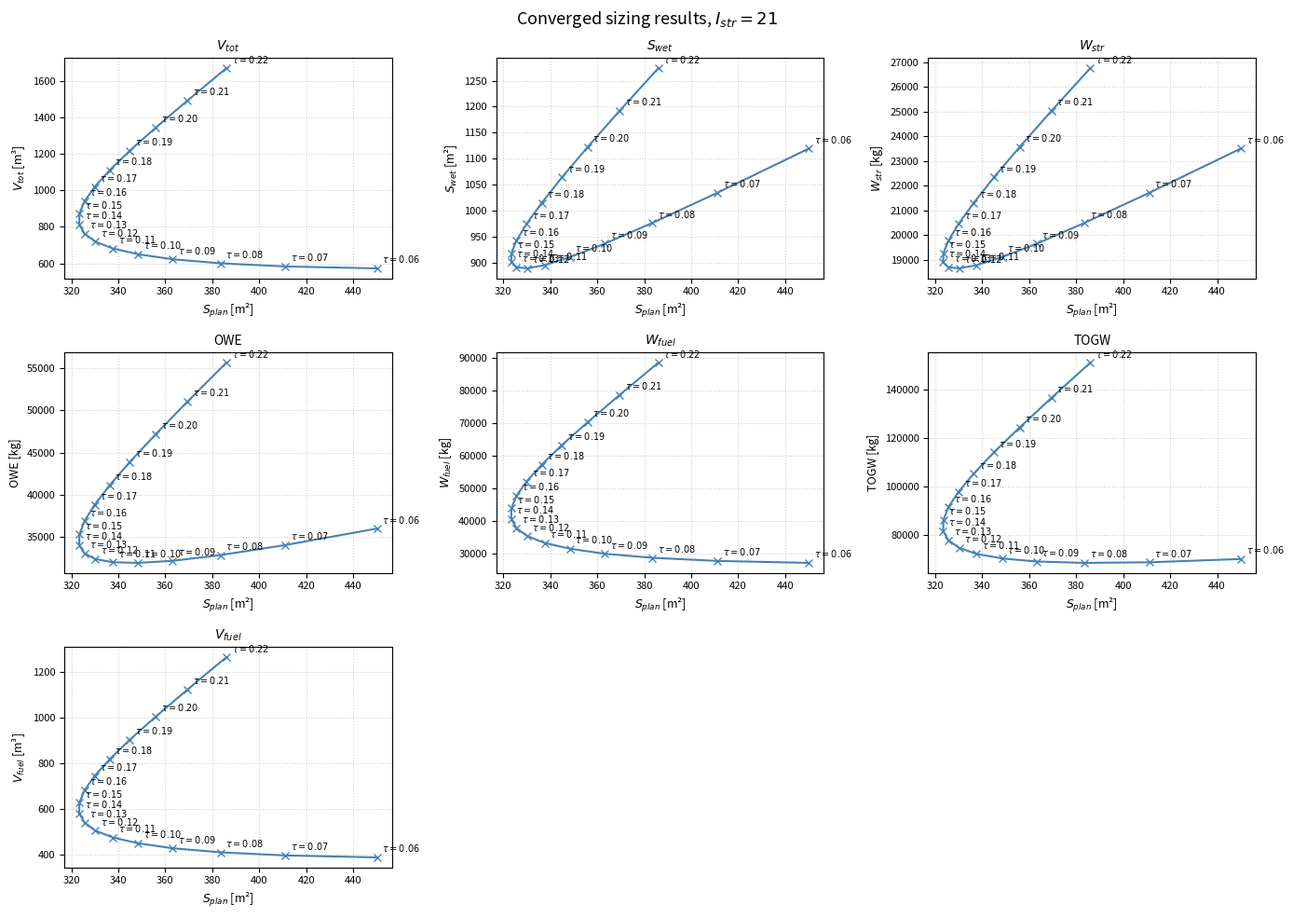

Generate this figure with matplotlib:
from __future__ import annotations
import numpy as np
from dataclasses import dataclass, replace
from math import exp, log
import matplotlib.pyplot as plt
from matplotlib.patches import Patch
from mpl_toolkits.mplot3d import Axes3D  # needed for 3D plotting

# -----------------------------------------------------------------------------
# Geometry and wetted-area formulas
# -----------------------------------------------------------------------------

def tau(v_tot: float, s_plan: float) -> float:
    """Kuechemann tau: tau = V_tot / S_plan**1.5."""
    if s_plan <= 0:
        raise ValueError("s_plan must be positive.")
    return v_tot / (s_plan ** 1.5)


def total_volume_from_tau(tau_value: float, s_plan: float) -> float:
    """Rearranged tau formula: V_tot = tau * S_plan**1.5."""
    if s_plan <= 0:
        raise ValueError("s_plan must be positive.")
    return tau_value * (s_plan ** 1.5)


def k_w_from_tau(tau, configuration="wing_body"):
    """
    Estimate wetted-to-planform area ratio K_w as a function of Küchemann tau.

    Polynomial fits:
        waverider:
            K_w = 5632.2*tau^4 - 3106*tau^3 + 621.37*tau^2 - 46.623*tau + 3.8167

        wing_body:
            K_w = 473.07*tau^4 - 366.2*tau^3 + 110.36*tau^2 - 9.6647*tau + 2.9019

        blended_body:
            K_w = 18.594*tau^2 + 0.0084*tau + 2.4274
    """

    tau = np.asarray(tau)

    if np.any(tau <= 0):
        raise ValueError("tau must be positive.")

    if configuration == "waverider":
        return (
            1053.3 * tau**4- 863.55* tau**3 + 243.06* tau**2 - 22.026 * tau + 3.3655
        )

    elif configuration == "wing_body":
        return (
            1604.6 * tau**4 - 936.96 * tau**3 + 203.15 * tau**2 - 15.014* tau + 2.9932
        )

    elif configuration == "blended_body":
        return (
            -326 * tau**4 + 189.99* tau**3 -22.369* tau**2 + 3.7082* tau+ 2.3081
        )

    else:
        raise ValueError(
            "configuration must be one of: "
            "'blended_body', 'wing_body', or 'waverider'"
        )


def wetted_area(k_w: float, s_plan: float) -> float:
    """S_wet = K_w(tau) * S_plan."""
    return k_w * s_plan

# -----------------------------------------------------------------------------
# Aerodynamic performance formulas
# -----------------------------------------------------------------------------

def lift_to_drag(mach: float, tau_value: float, A: float = 6.0, B: float = 2.0) -> float:
    r"""
    L/D = [A(M+B)/M] * [(1.0128 - 0.2797 ln(tau/0.03)) / (1 - M**2/673)].
    """
    if mach <= 0:
        raise ValueError("mach must be positive.")
    if tau_value <= 0:
        raise ValueError("tau_value must be positive.")

    numerator = 1.0128 - 0.2797 * log(tau_value / 0.03)
    denominator = 1.0 - (mach ** 2) / 673.0
    return (A * (mach + B) / mach) * (numerator / denominator)

def speed_of_sound(altitude_m: float) -> float:
    """Approximate speed of sound at cruise altitude (m/s).

    Baseline report S02-M05-SY01 sets the cruise altitude band at
    25-34 km. We default to 28 km (mid-band) for nominal sizing.
    """
    # ISA: a = sqrt(gamma * R * T)
    if altitude_m <= 11_000.0:
        T = 288.15 - 0.0065 * altitude_m
    elif altitude_m <= 20_000.0:
        T = 216.65
    elif altitude_m <= 32_000.0:
        T = 216.65 + 0.001 * (altitude_m - 20_000.0)
    else:
        T = 228.65
    return float(np.sqrt(1.4 * 287.05 * T))

# -----------------------------------------------------------------------------
# Range and fuel-fraction formulas
# -----------------------------------------------------------------------------

def range_factor(theta: float, q_cc: float, l_over_d: float) -> float:
    """RF = theta * Q_cc * (L/D)."""
    return theta * q_cc * l_over_d


def range_factor_from_delta_v(delta_v: float, isp: float, l_over_d: float) -> float:
    """RF = delta_v * Isp * (L/D)."""
    return delta_v * isp * l_over_d


def range_factor_from_mach(speed_of_sound: float, mach: float, isp: float, l_over_d: float) -> float:
    """RF = a * M * Isp * (L/D), where a is speed of sound and M is Mach number."""
    return speed_of_sound * mach * isp * l_over_d


def mission_range(rf: float, fuel_fraction: float) -> float:
    """Range = -RF * ln(1 - ff)."""
    if rf <= 0:
        raise ValueError("rf must be positive.")
    if not 0 <= fuel_fraction < 1:
        raise ValueError("fuel_fraction must satisfy 0 <= ff < 1.")
    return -rf * log(1.0 - fuel_fraction)


def fuel_fraction_from_range(range_value: float, rf: float) -> float:
    """ff = 1 - exp(-Range / RF)."""
    if rf <= 0:
        raise ValueError("rf must be positive.")
    return 1.0 - exp(-range_value / rf)


def fuel_fraction_breguet(range_value: float, isp: float, delta_v: float, l_over_d: float) -> float:
    """W_fuel / TOGW = 1 - exp[-Range / (Isp * delta_v * L/D)]."""
    return fuel_fraction_from_range(range_value, range_factor_from_delta_v(delta_v, isp, l_over_d))


def fuel_fraction(w_fuel: float, togw: float) -> float:
    """ff = W_fuel / TOGW."""
    if togw <= 0:
        raise ValueError("togw must be positive.")
    return w_fuel / togw


def fuel_weight(ff: float, togw: float) -> float:
    """W_fuel = ff * TOGW."""
    return ff * togw


# -----------------------------------------------------------------------------
# Volume formulas
# -----------------------------------------------------------------------------

def payload_volume(w_pay: float, rho_pay: float) -> float:
    """V_pay = W_pay / rho_pay."""
    if rho_pay <= 0:
        raise ValueError("rho_pay must be positive.")
    return w_pay / rho_pay


def fuel_volume(w_fuel: float, rho_fuel: float) -> float:
    """V_fuel = W_fuel / rho_fuel."""
    if rho_fuel <= 0:
        raise ValueError("rho_fuel must be positive.")
    return w_fuel / rho_fuel


def void_volume(v_tot: float, eta_v: float) -> float:
    """V_void = V_tot * (1 - eta_v)."""
    if not 0 <= eta_v <= 1:
        raise ValueError("eta_v must satisfy 0 <= eta_v <= 1.")
    return v_tot * (1.0 - eta_v)


def total_required_volume(v_pay: float, v_fuel: float, v_void: float) -> float:
    """V_tot = V_pay + V_fuel + V_void."""
    return v_pay + v_fuel + v_void


def available_volume_residual(v_available: float, v_required: float) -> float:
    """Residual for volume convergence: positive means available volume exceeds required volume."""
    return v_available - v_required


# -----------------------------------------------------------------------------
# Weight formulas
# -----------------------------------------------------------------------------

def systems_weight(r_sys: float, togw: float) -> float:
    """W_sys = (W_sys / TOGW) * TOGW = r_sys * TOGW."""
    return r_sys * togw


def propulsion_weight(w_prop_over_thrust: float, l_over_d: float, togw: float) -> float:
    r"""
    W_prop = (W_prop / Thrust) * (1 / (L/D)) * TOGW.
    """
    if l_over_d <= 0:
        raise ValueError("l_over_d must be positive.")
    return w_prop_over_thrust * (1.0 / l_over_d) * togw


def propulsion_weight_from_etw(etw: float, l_over_d: float, togw: float) -> float:
    r"""
    W_prop = (1 / ETW) * (1 / (L/D)) * TOGW.
    Here ETW = Thrust / W_prop.
    """
    if etw <= 0:
        raise ValueError("etw must be positive.")
    if l_over_d <= 0:
        raise ValueError("l_over_d must be positive.")
    return (1.0 / etw) * (1.0 / l_over_d) * togw


def structural_weight(i_str: float, k_w: float, s_plan: float) -> float:
    r"""
    W_str = (W_str / S_wet) * (S_wet / S_plan) * S_plan
          = I_str * K_w * S_plan.
    """
    return i_str * k_w * s_plan


def takeoff_gross_weight(w_pay: float, w_fuel: float, w_sys: float, w_prop: float, w_str: float) -> float:
    """TOGW = W_pay + W_fuel + W_sys + W_prop + W_str."""
    return w_pay + w_fuel + w_sys + w_prop + w_str


def available_weight_residual(togw_available: float, togw_required: float) -> float:
    """Residual for weight convergence: positive means available weight exceeds required weight."""
    return togw_available - togw_required


# -----------------------------------------------------------------------------
# Optional design-evaluation helper
# -----------------------------------------------------------------------------

@dataclass(frozen=True)
class SizingInputs:
    mach: float
    range_value: float
    altitude_m: float
    w_pay: float
    rho_pay: float
    rho_fuel: float
    eta_v: float
    r_sys: float
    tau_value: float
    s_plan: float
    i_str: float   
    isp: float
    etw: float
    TOGW: float
    configuration: str = "blended_body"


def evaluate_design(inputs: SizingInputs) -> dict[str, float]:
    """
    Evaluate one sizing point for a chosen tau, S_plan, and TOGW.

    This computes one non-iterated design point. The iteration functions below
    call this repeatedly until weight and volume residuals converge.
    """

    k_w = k_w_from_tau(inputs.tau_value, inputs.configuration)
    s_wet = wetted_area(k_w, inputs.s_plan)

    v_available = total_volume_from_tau(inputs.tau_value, inputs.s_plan)

    l_d = lift_to_drag(inputs.mach, inputs.tau_value)

    a = speed_of_sound(inputs.altitude_m)

    rf = range_factor_from_mach(
        a,
        inputs.mach,
        inputs.isp,
        l_d,
    )

    ff = fuel_fraction_from_range(inputs.range_value, rf)

    togw_available = inputs.TOGW

    w_fuel = fuel_weight(ff, togw_available)
    w_sys = systems_weight(inputs.r_sys, togw_available)
    w_prop = propulsion_weight_from_etw(inputs.etw, l_d, togw_available)
    w_str = structural_weight(inputs.i_str, k_w, inputs.s_plan)

    togw_required = takeoff_gross_weight(
        inputs.w_pay,
        w_fuel,
        w_sys,
        w_prop,
        w_str,
    )

    v_pay = payload_volume(inputs.w_pay, inputs.rho_pay)
    v_fuel = fuel_volume(w_fuel, inputs.rho_fuel)
    v_void = void_volume(v_available, inputs.eta_v)
    v_required = total_required_volume(v_pay, v_fuel, v_void)

    return {
        "tau": inputs.tau_value,
        "S_plan": inputs.s_plan,
        "K_w": k_w,
        "S_wet": s_wet,
        "L_over_D": l_d,
        "RF": rf,
        "fuel_fraction": ff,
        "TOGW": togw_available,
        "TOGW_required": togw_required,
        "W_pay": inputs.w_pay,
        "W_fuel": w_fuel,
        "W_sys": w_sys,
        "W_prop": w_prop,
        "W_str": w_str,
        "V_available": v_available,
        "V_pay": v_pay,
        "V_fuel": v_fuel,
        "V_void": v_void,
        "V_required": v_required,
        "volume_residual": available_volume_residual(v_available, v_required),
        "weight_residual": available_weight_residual(
            togw_available,
            togw_required,
        ),
    }


def converge_togw(
    inputs: SizingInputs,
    tolerance_kg: float = 1.0,
    relaxation: float = 0.6,
    max_iterations: int = 100,
) -> tuple[SizingInputs, dict[str, float]]:
    """
    Iterate TOGW until TOGW_available ≈ TOGW_required.

    Positive weight_residual:
        TOGW guess is too high.

    Negative weight_residual:
        TOGW guess is too low.
    """

    current_inputs = inputs

    for iteration in range(max_iterations):
        result = evaluate_design(current_inputs)

        togw_available = result["TOGW"]
        togw_required = result["TOGW_required"]

        error = togw_required - togw_available

        if abs(error) < tolerance_kg:
            result["togw_iterations"] = iteration
            return current_inputs, result

        new_togw = togw_available + relaxation * error

        if new_togw <= 0:
            raise RuntimeError("TOGW iteration became non-physical.")

        current_inputs = replace(
            current_inputs,
            TOGW=new_togw,
        )

    result = evaluate_design(current_inputs)
    result["togw_iterations"] = max_iterations
    return current_inputs, result


def converge_s_plan_and_togw(
    inputs: SizingInputs,
    volume_tolerance_m3: float = 1.0,
    weight_tolerance_kg: float = 1.0,
    s_plan_relaxation: float = 0.5,
    togw_relaxation: float = 0.6,
    max_outer_iterations: int = 100,
    max_inner_iterations: int = 100,
) -> tuple[SizingInputs, dict[str, float]]:
    """
    Converge both S_plan and TOGW for a fixed tau.

    Outer loop:
        Adjust S_plan until volume residual is small.

    Inner loop:
        Adjust TOGW until weight residual is small for the current S_plan.
    """

    current_inputs = inputs

    for outer_iteration in range(max_outer_iterations):

        # First converge weight for this geometry.
        current_inputs, result = converge_togw(
            current_inputs,
            tolerance_kg=weight_tolerance_kg,
            relaxation=togw_relaxation,
            max_iterations=max_inner_iterations,
        )

        v_available = result["V_available"]
        v_required = result["V_required"]
        volume_residual = result["volume_residual"]

        if abs(volume_residual) < volume_tolerance_m3:
            result["s_plan_iterations"] = outer_iteration
            return current_inputs, result

        raw_correction = (v_required / v_available) ** (2.0 / 3.0)

        # Relax the update to avoid over-correcting.
        correction = 1.0 + s_plan_relaxation * (raw_correction - 1.0)
        # Prevent unstable jumps.
        correction = max(0.5, min(1.5, correction))

        new_s_plan = current_inputs.s_plan * correction

        if new_s_plan <= 0:
            raise RuntimeError("S_plan iteration became non-physical.")

        current_inputs = replace(
            current_inputs,
            s_plan=new_s_plan,
        )

    result["s_plan_iterations"] = max_outer_iterations
    return current_inputs, result


def sweep_tau_values(
    base_inputs: SizingInputs,
    tau_values: list[float],
) -> list[dict[str, float]]:
    """
    Run the full sizing convergence for several tau values.
    """

    results = []

    for tau_value in tau_values:
        trial_inputs = replace(
            base_inputs,
            tau_value=tau_value,
        )

        converged_inputs, result = converge_s_plan_and_togw(trial_inputs)

        result["converged_tau"] = converged_inputs.tau_value
        result["converged_S_plan"] = converged_inputs.s_plan
        result["converged_TOGW"] = converged_inputs.TOGW

        results.append(result)

    return results


def sweep_tau_and_istr(
    base_inputs: SizingInputs,
    tau_values: list[float],
    i_str_values: list[float],
) -> list[dict[str, float]]:
    """
    Run convergence for several tau and I_str combinations.
    """

    results = []

    for i_str in i_str_values:
        for tau_value in tau_values:

            trial_inputs = replace(
                base_inputs,
                tau_value=tau_value,
                i_str=i_str,
            )

            converged_inputs, result = converge_s_plan_and_togw(trial_inputs)

            result["converged_tau"] = converged_inputs.tau_value
            result["converged_S_plan"] = converged_inputs.s_plan
            result["converged_TOGW"] = converged_inputs.TOGW
            result["input_I_str"] = i_str

            results.append(result)

    return results


import matplotlib.pyplot as plt
from matplotlib.patches import Patch
from mpl_toolkits.mplot3d import Axes3D  # needed for 3D plotting


def plot_solution_space(
    base_inputs: SizingInputs,
    s_plan_values: np.ndarray,
    tau_values: np.ndarray,
    configuration: str = "blended_body",
    save_path: str | None = None,
):
    """
    Plot V_tot_required and V_tot_available as 3D surfaces over S_plan and tau.

    For each S_plan-tau combination:
        1. Set tau and S_plan
        2. Converge TOGW for that geometry
        3. Store V_required and V_available

    This produces a figure similar to the solution-space plots in the paper.
    """

    S_grid, tau_grid = np.meshgrid(s_plan_values, tau_values)

    V_available_grid = np.zeros_like(S_grid, dtype=float)
    V_required_grid = np.zeros_like(S_grid, dtype=float)

    for i in range(tau_grid.shape[0]):
        for j in range(tau_grid.shape[1]):

            trial_inputs = replace(
                base_inputs,
                tau_value=tau_grid[i, j],
                s_plan=S_grid[i, j],
            )

            # Converge only TOGW here.
            # We do NOT converge S_plan, because S_plan is the x-axis variable.
            _, result = converge_togw(trial_inputs)

            V_available_grid[i, j] = result["V_available"]
            V_required_grid[i, j] = result["V_required"]

    scale = 1e4

    fig = plt.figure(figsize=(8, 6))
    ax = fig.add_subplot(111, projection="3d")

    ax.plot_surface(
        S_grid,
        tau_grid,
        V_required_grid / scale,
        color="red",
        alpha=0.85,
        linewidth=0.2,
        edgecolor="k",
    )

    ax.plot_surface(
        S_grid,
        tau_grid,
        V_available_grid / scale,
        color="blue",
        alpha=0.75,
        linewidth=0.2,
        edgecolor="k",
    )

    ax.set_xlabel(r"$S_{plan}$ [m²]", labelpad=10)
    ax.set_ylabel(r"$\tau$", labelpad=10)
    ax.set_zlabel(r"$V_{tot}$ [m³]", labelpad=10)

    ax.text2D(
        0.08,
        0.90,
        r"$\times 10^4$",
        transform=ax.transAxes,
        fontsize=11,
    )

    legend_handles = [
        Patch(facecolor="red", edgecolor="red", label=r"$V_{tot,req}$"),
        Patch(facecolor="blue", edgecolor="blue", label=r"$V_{tot,av}$"),
    ]

    ax.legend(
        handles=legend_handles,
        loc="upper right",
        frameon=False,
    )

    ax.set_title(f"Solution space for {configuration.replace('_', '-')}", pad=20)

    # Adjust viewing angle to resemble your reference figure.
    ax.view_init(elev=25, azim=225)

    # Optional: make grid lines dotted.
    for axis in [ax.xaxis, ax.yaxis, ax.zaxis]:
        axis._axinfo["grid"].update(
            {
                "linewidth": 0.6,
                "linestyle": ":",
            }
        )

    plt.tight_layout()

    if save_path is not None:
        plt.savefig(save_path, dpi=300, bbox_inches="tight")

    plt.show()


# def plot_converged_istr21_results(results: list[dict[str, float]]):
#     """
#     Plot converged sizing variables versus S_plan for only I_str = 21.

#     Each point is one converged tau case.
#     """

#     # Keep only I_str = 21 results
#     istr21_results = [
#         result for result in results
#         if abs(result["input_I_str"] - 21.0) < 1e-6
#     ]

#     # Sort by tau so the curve connects points in tau order
#     istr21_results = sorted(
#         istr21_results,
#         key=lambda result: result["tau"]
#     )

#     s_plan = np.array([result["S_plan"] for result in istr21_results])
#     tau = np.array([result["tau"] for result in istr21_results])

#     # At convergence, V_available ≈ V_required.
#     # Use V_available as V_tot.
#     v_tot = np.array([result["V_available"] for result in istr21_results])
#     s_wet = np.array([result["S_wet"] for result in istr21_results])
#     w_str = np.array([result["W_str"] for result in istr21_results])
#     w_fuel = np.array([result["W_fuel"] for result in istr21_results])
#     togw = np.array([result["TOGW"] for result in istr21_results])
#     v_fuel = np.array([result["V_fuel"] for result in istr21_results])

#     # OWE = systems + propulsion + structure
#     owe = np.array([
#         result["W_sys"] + result["W_prop"] + result["W_str"]
#         for result in istr21_results
#     ])

#     plots = {
#         "V_tot": {
#             "values": v_tot,
#             "ylabel": r"$V_{tot}$ [m³]",
#             "title": r"$V_{tot}$ vs $S_{plan}$, $I_{str}=21$",
#         },
#         "S_wet": {
#             "values": s_wet,
#             "ylabel": r"$S_{wet}$ [m²]",
#             "title": r"$S_{wet}$ vs $S_{plan}$, $I_{str}=21$",
#         },
#         "W_str": {
#             "values": w_str,
#             "ylabel": r"$W_{str}$ [kg]",
#             "title": r"$W_{str}$ vs $S_{plan}$, $I_{str}=21$",
#         },
#         "OWE": {
#             "values": owe,
#             "ylabel": r"OWE [kg]",
#             "title": r"OWE vs $S_{plan}$, $I_{str}=21$",
#         },
#         "W_fuel": {
#             "values": w_fuel,
#             "ylabel": r"$W_{fuel}$ [kg]",
#             "title": r"$W_{fuel}$ vs $S_{plan}$, $I_{str}=21$",
#         },
#         "TOGW": {
#             "values": togw,
#             "ylabel": r"TOGW [kg]",
#             "title": r"TOGW vs $S_{plan}$, $I_{str}=21$",
#         },
#         "V_fuel": {
#             "values": v_fuel,
#             "ylabel": r"$V_{fuel}$ [m³]",
#             "title": r"$V_{fuel}$ vs $S_{plan}$, $I_{str}=21$",
#         },
#     }

#     for variable_name, plot_data in plots.items():

#         plt.figure(figsize=(7, 5))

#         plt.plot(
#             s_plan,
#             plot_data["values"],
#             marker="x",
#             linewidth=1.5,
#         )

#         # Add tau labels next to each point
#         for x, y, tau_value in zip(s_plan, plot_data["values"], tau):
#             plt.annotate(
#                 rf"$\tau={tau_value:.2f}$",
#                 xy=(x, y),
#                 xytext=(5, 5),
#                 textcoords="offset points",
#                 fontsize=9,
#             )

#         plt.xlabel(r"$S_{plan}$ [m²]")
#         plt.ylabel(plot_data["ylabel"])
#         plt.title(plot_data["title"])
#         plt.grid(True, linestyle=":")
#         plt.tight_layout()
#         plt.show()

def plot_converged_istr24_results(results: list[dict[str, float]]):
    """
    Plot converged sizing variables versus S_plan for only I_str = 24,
    all in one figure window.
    """

    istr21_results = [
        result for result in results
        if abs(result["input_I_str"] - 21.0) < 1e-6
    ]

    istr24_results = sorted(istr21_results, key=lambda result: result["tau"])

    s_plan = np.array([result["S_plan"] for result in istr21_results])
    tau    = np.array([result["tau"]    for result in istr21_results])

    v_tot  = np.array([result["V_available"] for result in istr21_results])
    s_wet  = np.array([result["S_wet"]       for result in istr21_results])
    w_str  = np.array([result["W_str"]       for result in istr21_results])
    w_fuel = np.array([result["W_fuel"]      for result in istr21_results])
    togw   = np.array([result["TOGW"]        for result in istr21_results])
    v_fuel = np.array([result["V_fuel"]      for result in istr21_results])
    owe    = np.array([
        result["W_sys"] + result["W_prop"] + result["W_str"]
        for result in istr21_results
    ])

    plots = [
        ("V_tot",  v_tot,  r"$V_{tot}$ [m³]",   r"$V_{tot}$"),
        ("S_wet",  s_wet,  r"$S_{wet}$ [m²]",   r"$S_{wet}$"),
        ("W_str",  w_str,  r"$W_{str}$ [kg]",   r"$W_{str}$"),
        ("OWE",    owe,    r"OWE [kg]",          r"OWE"),
        ("W_fuel", w_fuel, r"$W_{fuel}$ [kg]",  r"$W_{fuel}$"),
        ("TOGW",   togw,   r"TOGW [kg]",         r"TOGW"),
        ("V_fuel", v_fuel, r"$V_{fuel}$ [m³]",  r"$V_{fuel}$"),
    ]

    fig, axes = plt.subplots(3, 3, figsize=(14, 10))
    fig.suptitle(r"Converged sizing results, $I_{str} = 21$", fontsize=13)

    # Flatten so we can index linearly; hide the unused 9th panel
    axes_flat = axes.flatten()

    # Delete unused subplot axes
    for ax in axes_flat[len(plots):]:
        fig.delaxes(ax)

    axes_flat = axes_flat[:len(plots)]

    for ax, (_, values, ylabel, short_title) in zip(axes_flat, plots):

        ax.plot(s_plan, values, marker="x", linewidth=1.5, color="steelblue")

        for x, y, tau_value in zip(s_plan, values, tau):
            ax.annotate(
                rf"$\tau={tau_value:.2f}$",
                xy=(x, y),
                xytext=(4, 4),
                textcoords="offset points",
                fontsize=7,
            )

        ax.set_xlabel(r"$S_{plan}$ [m²]", fontsize=9)
        ax.set_ylabel(ylabel, fontsize=9)
        ax.set_title(short_title, fontsize=10)
        ax.grid(True, linestyle=":", alpha=0.6)
        ax.tick_params(labelsize=8)

    plt.tight_layout()
    plt.show()

def plot_converged_istr24_results_individual(results: list[dict[str, float]]):
    """
    Plot converged sizing variables versus S_plan for I_str = 24,
    one figure per variable.
    """

    istr21_results = [
        result for result in results
        if abs(result["input_I_str"] - 21.0) < 1e-6
    ]

    istr24_results = sorted(istr21_results, key=lambda result: result["tau"])

    s_plan = np.array([result["S_plan"]     for result in istr21_results])
    tau    = np.array([result["tau"]        for result in istr21_results])
    v_tot  = np.array([result["V_available"] for result in istr21_results])
    s_wet  = np.array([result["S_wet"]      for result in istr21_results])
    w_str  = np.array([result["W_str"]      for result in istr21_results])
    w_fuel = np.array([result["W_fuel"]     for result in istr21_results])
    togw   = np.array([result["TOGW"]       for result in istr21_results])
    v_fuel = np.array([result["V_fuel"]     for result in istr21_results])
    owe    = np.array([
        result["W_sys"] + result["W_prop"] + result["W_str"]
        for result in istr21_results
    ])

    plots = [
        ("V_tot",  v_tot,  r"$V_{tot}$ [m³]",  r"$V_{tot}$ vs $S_{plan}$, $I_{str}=21$"),
        ("S_wet",  s_wet,  r"$S_{wet}$ [m²]",  r"$S_{wet}$ vs $S_{plan}$, $I_{str}=21$"),
        ("W_str",  w_str,  r"$W_{str}$ [kg]",  r"$W_{str}$ vs $S_{plan}$, $I_{str}=21$"),
        ("OWE",    owe,    r"OWE [kg]",         r"OWE vs $S_{plan}$, $I_{str}=21$"),
        ("W_fuel", w_fuel, r"$W_{fuel}$ [kg]", r"$W_{fuel}$ vs $S_{plan}$, $I_{str}=21$"),
        ("TOGW",   togw,   r"TOGW [kg]",        r"TOGW vs $S_{plan}$, $I_{str}=21$"),
        ("V_fuel", v_fuel, r"$V_{fuel}$ [m³]", r"$V_{fuel}$ vs $S_{plan}$, $I_{str}=21$"),
    ]

    for _, values, ylabel, title in plots:

        fig, ax = plt.subplots(figsize=(7, 5))

        ax.plot(s_plan, values, marker="x", linewidth=1.5, color="steelblue")

        for x, y, tau_value in zip(s_plan, values, tau):
            ax.annotate(
                rf"$\tau={tau_value:.2f}$",
                xy=(x, y),
                xytext=(4, 4),
                textcoords="offset points",
                fontsize=9,
            )

        ax.set_xlabel(r"$S_{plan}$ [m²]", fontsize=11)
        ax.set_ylabel(ylabel, fontsize=11)
        ax.set_title(title, fontsize=12)
        ax.grid(True, linestyle=":", alpha=0.6)
        ax.tick_params(labelsize=9)

        plt.tight_layout()
        plt.show()

if __name__ == "__main__":

    example = SizingInputs(
        mach=5.0,
        range_value=9_500_000.0,
        altitude_m=30_000.0,
        w_pay=7_000,
        rho_pay=100.0,
        rho_fuel=70.0,
        eta_v=0.8,
        r_sys=0.16,
        tau_value=0.16,
        s_plan=500.0,
        i_str=21.0,
        isp=1800.0,
        etw=8,
        TOGW=250_000.0,
    )

    converged_inputs, result = converge_s_plan_and_togw(example)

    '''
    print("\nConverged input values")
    print("----------------------")
    print(f"tau:    {converged_inputs.tau_value:.6g}")
    print(f"S_plan: {converged_inputs.s_plan:.6g} m²")
    print(f"TOGW:   {converged_inputs.TOGW:.6g} kg")

    print("\nConverged design results")
    print("------------------------")
    for key, value in result.items():
        print(f"{key}: {value:.6g}")
    '''
    
    tau_values = np.round(np.arange(0.06, 0.22 + 0.01, 0.01), 2)
    i_str_values = [15.0, 18.0, 21.0, 24.0]

    results = sweep_tau_and_istr(
        example,
        tau_values,
        i_str_values,
    )


    plot_converged_istr24_results(results)

    print("\nTau and I_str sensitivity sweep")
    print("-------------------------------")
    print(
        "I_str    tau      S_plan [m²]    TOGW [kg]      "
        "W_str [kg]     S_wet [m²]     fuel frac    V_res [m3]  W_res [kg]  W_prop [kg]"
    )

    for result in results:
        print(
            f"{result['input_I_str']:<9.1f}"
            f"{result['tau']:<9.3f}"
            f"{result['S_plan']:<15.3f}"
            f"{result['TOGW']:<15.3f}"
            f"{result['W_str']:<15.3f}"
            f"{result['S_wet']:<15.3f}"
            f"{result['fuel_fraction']:<10.4f}"
            f"{result['volume_residual']:<13.3f}"
            f"{result['weight_residual']:<13.3f}"
            f"{result['W_prop']:<15.3f}"   
        )    

    '''        
    s_plan_values = np.linspace(1.0, 2000.0, 40)
    tau_values = np.linspace(0.001, 0.40, 40)

    plot_solution_space(
        base_inputs=example,
        s_plan_values=s_plan_values,
        tau_values=tau_values,
        configuration="wing_body",
        save_path="solution_space_wing_body.png",
        )
    '''
